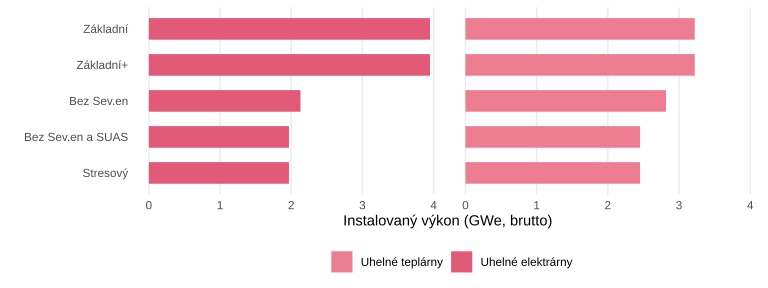

Data behind this chart, as committed beside it:
name, coal_chp, coal_power
Základní, 3.221, 3.95
Základní+, 3.221, 3.95
Bez Sev.en, 2.818, 2.13
Bez Sev.en a SUAS, 2.453, 1.968
Stresový, 2.453, 1.968
